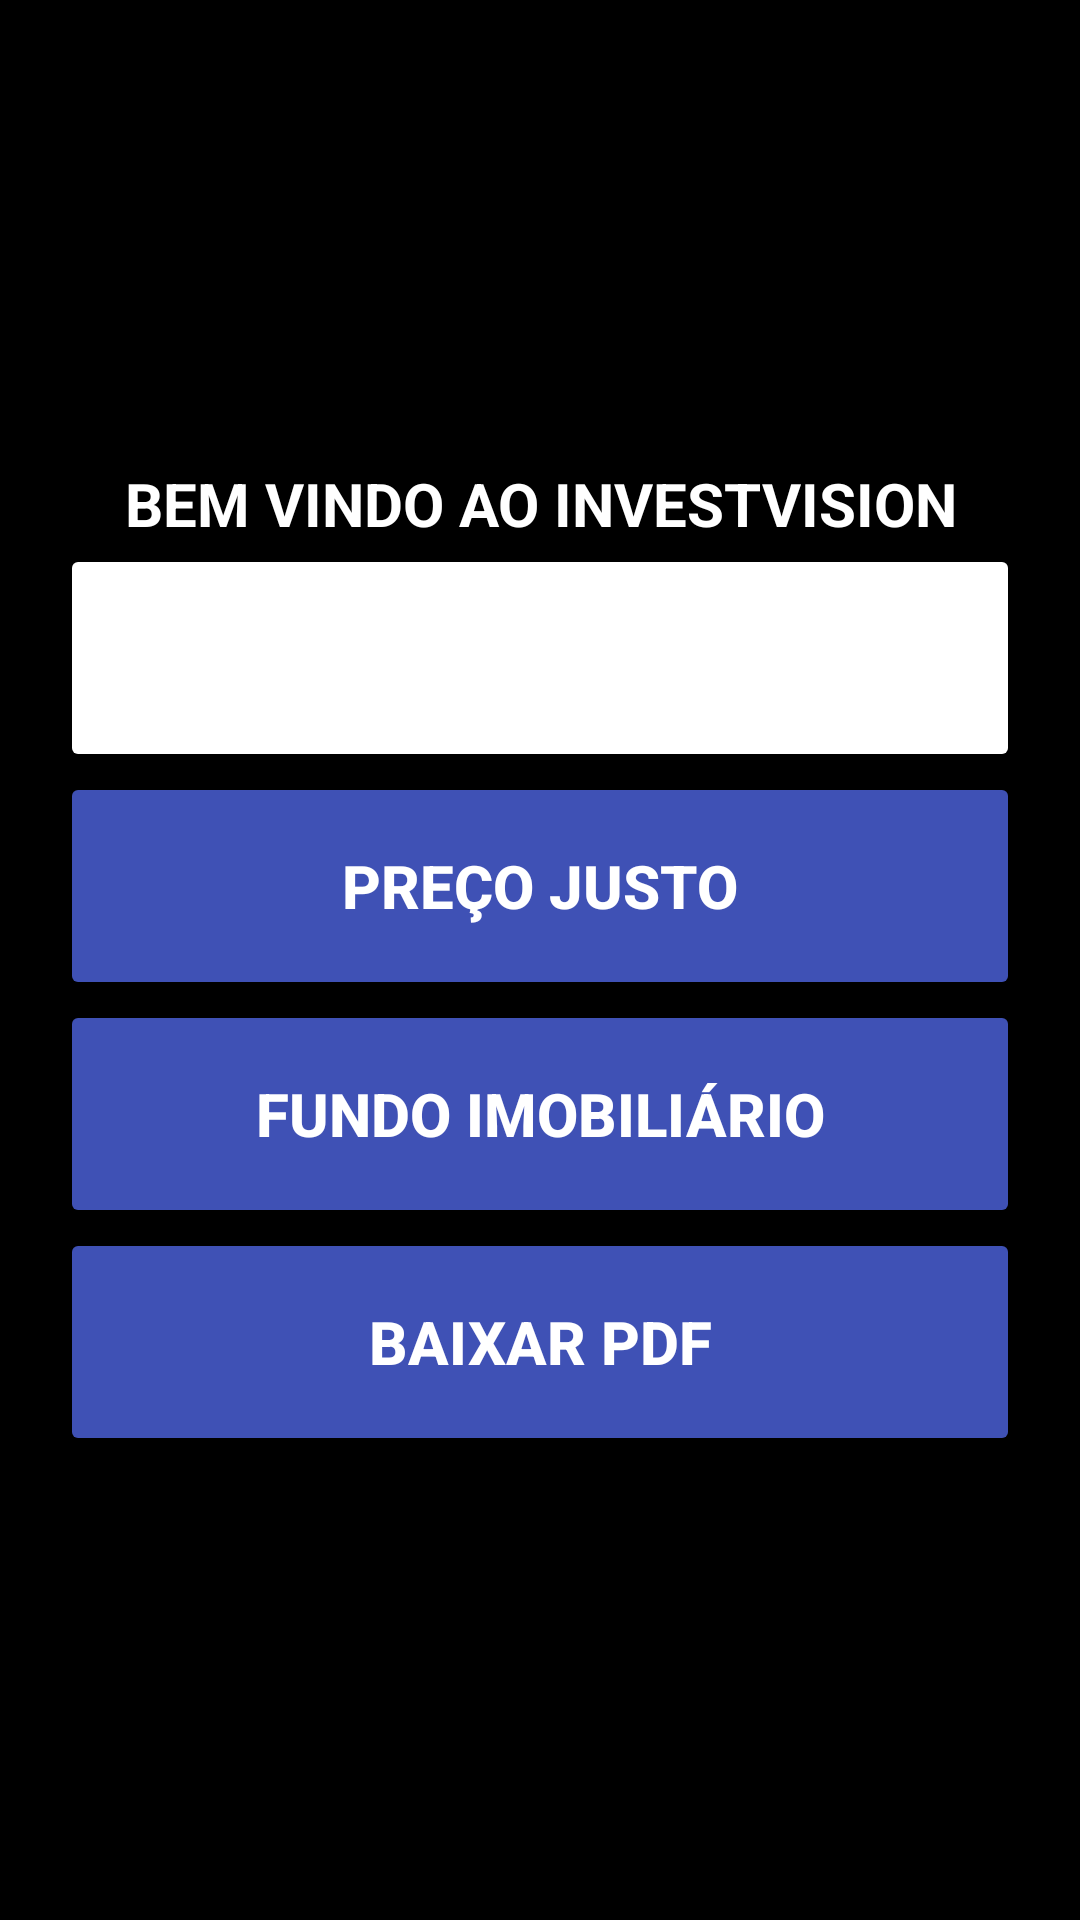

Android layout source for this screen:
<!-- AndroidManifest.xml: application theme Theme.INVESTVISIONS -->
<!-- res/layout/activity_main.xml -->
<?xml version="1.0" encoding="utf-8"?>
<LinearLayout xmlns:android="http://schemas.android.com/apk/res/android"
    xmlns:app="http://schemas.android.com/apk/res-auto"
    xmlns:tools="http://schemas.android.com/tools"
    android:layout_width="match_parent"
    android:layout_height="match_parent"
    android:background="@color/black"
    android:gravity="center"
    android:orientation="vertical"
    android:padding="20dp"
    tools:context=".MainActivity">

    <TextView
        android:id="@+id/textViewbemvindo"
        android:layout_width="match_parent"
        android:layout_height="wrap_content"
        android:backgroundTintMode="screen"
        android:text="BEM VINDO AO INVESTVISION"
        android:textAlignment="center"
        android:textColor="@color/design_default_color_on_primary"
        android:textSize="20sp"
        android:textStyle="bold" />

    <Button
        android:id="@+id/buttonacao"
        android:layout_width="match_parent"
        android:layout_height="76dp"
        android:backgroundTint="#3F51B5"
        android:backgroundTintMode="screen"
        android:text="AÇÃO"
        android:textAlignment="center"
        android:textColor="@color/white"
        android:textSize="20sp"
        android:textStyle="bold"
        app:iconTint="@color/white" />

    <Button
        android:id="@+id/buttonprecojusto"
        android:layout_width="match_parent"
        android:layout_height="76dp"
        android:backgroundTint="#3F51B5"
        android:text="PREÇO JUSTO"
        android:textAlignment="center"
        android:textColor="@color/white"
        android:textSize="20sp"
        android:textStyle="bold"
        app:iconTint="@color/white" />

    <Button
        android:id="@+id/buttonfiis"
        android:layout_width="match_parent"
        android:layout_height="76dp"
        android:backgroundTint="#3F51B5"
        android:baselineAligned="false"
        android:text="FUNDO IMOBILIÁRIO"
        android:textAlignment="center"
        android:textColor="@color/white"
        android:textSize="20sp"
        android:textStyle="bold"
        app:iconTint="@color/white" />

    <Button
        android:id="@+id/buttonpdf"
        android:layout_width="match_parent"
        android:layout_height="76dp"
        android:backgroundTint="#3F51B5"
        android:text="BAIXAR PDF"
        android:textAlignment="center"
        android:textColor="@color/white"
        android:textSize="20sp"
        android:textStyle="bold"
        app:iconTint="@color/white" />
</LinearLayout>
<!-- resources referenced by this layout -->
<resources>
  <style name="Theme.INVESTVISIONS" parent="Base.Theme.INVESTVISIONS" />
  <style name="Base.Theme.INVESTVISIONS" parent="Theme.Material3.DayNight.NoActionBar">
          
          
      </style>
  <!-- not gathered from this repository: default colours our renderer supplied (Android Studio template values) -->
  <color name="black">#FF000000</color>
  <color name="white">#FFFFFFFF</color>
</resources>
